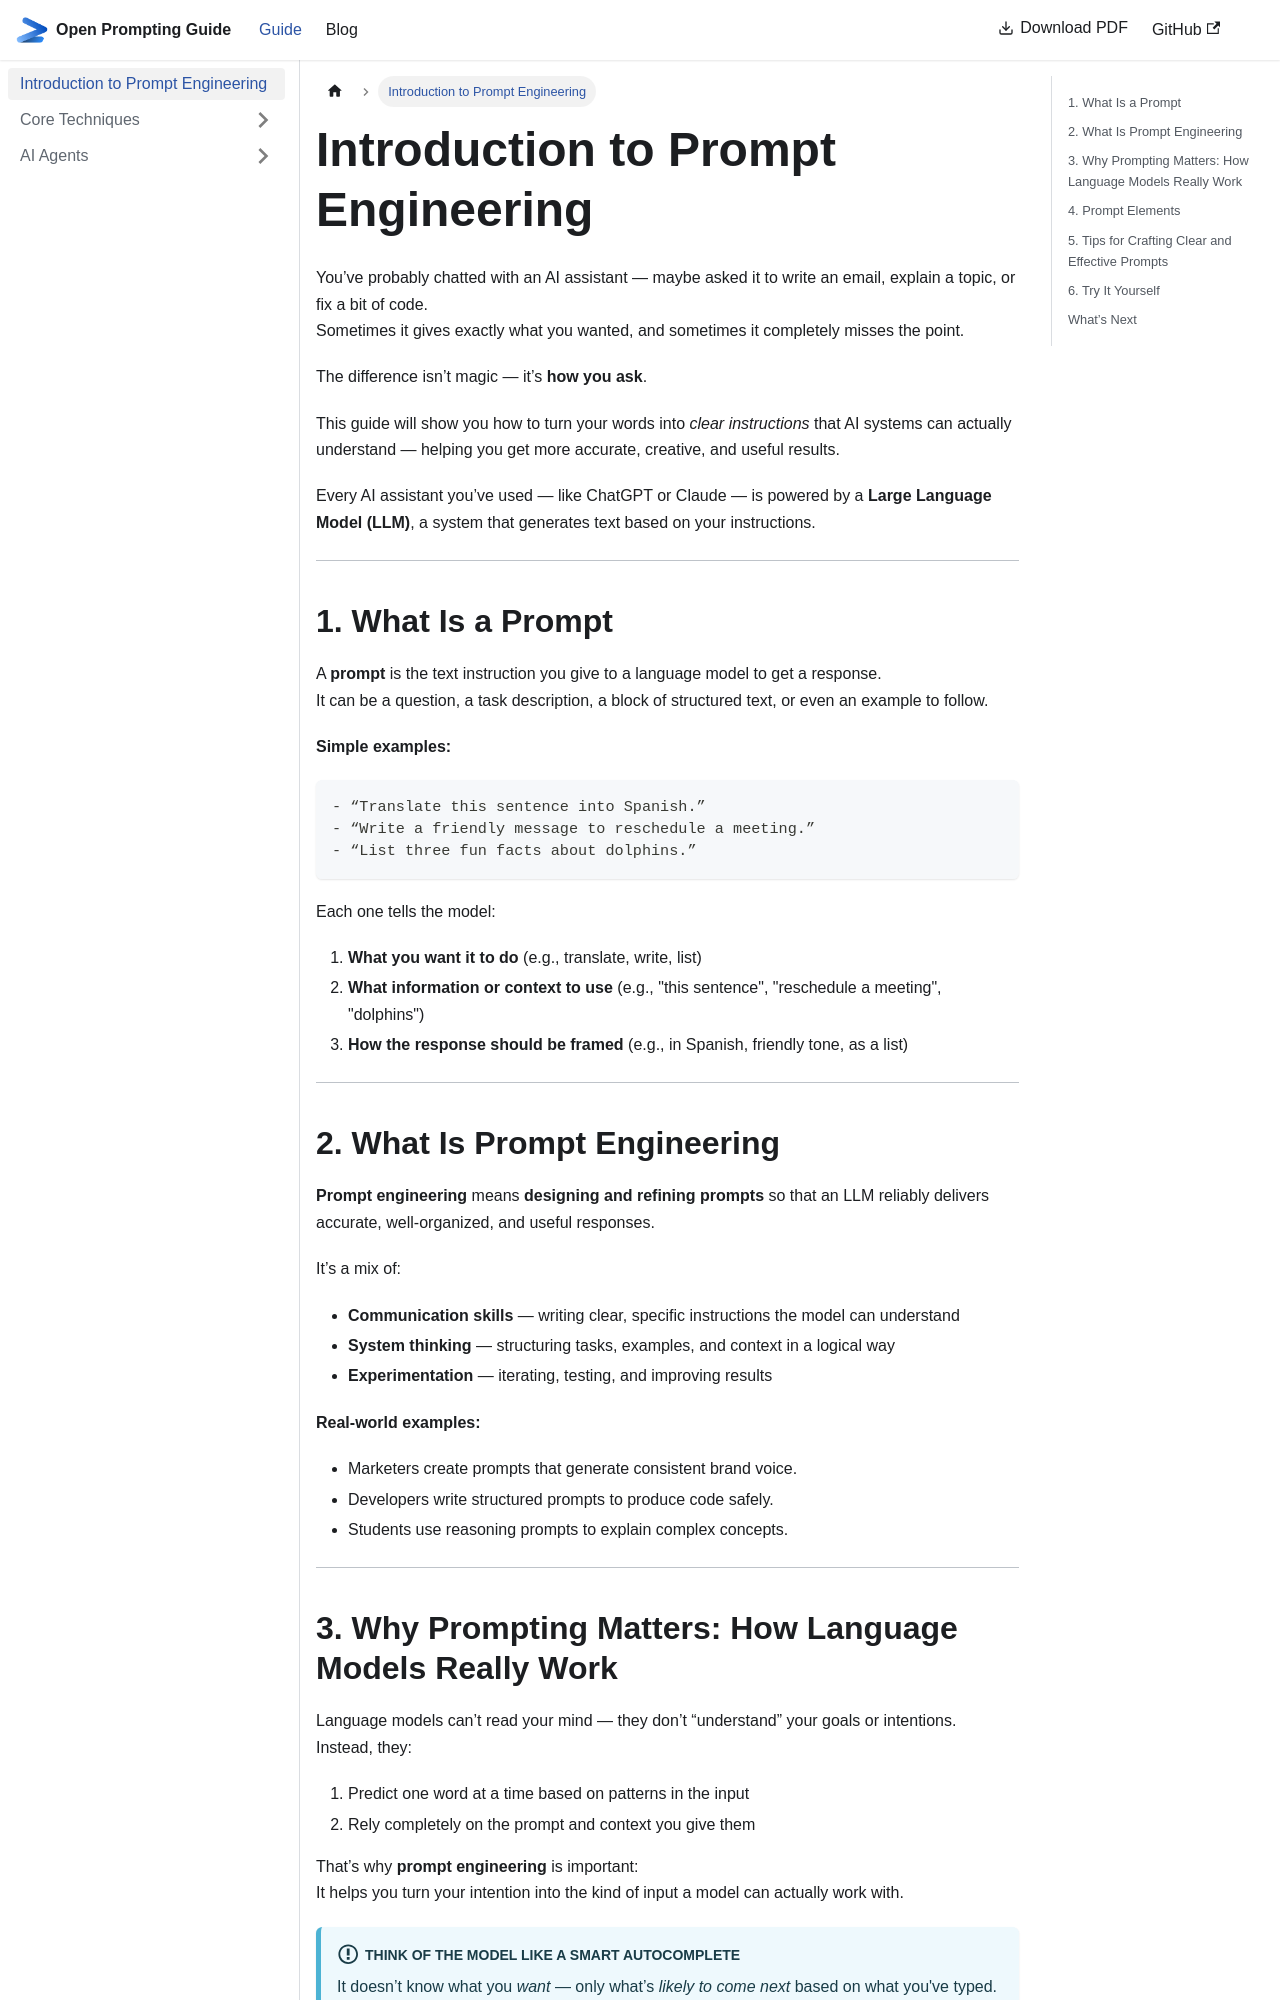

repository: khaledlajili/open-prompting-guide · page: docs/intro/index.html · generator: docusaurus

---
sidebar_position: 1
---

# Introduction to Prompt Engineering

You’ve probably chatted with an AI assistant — maybe asked it to write an email, explain a topic, or fix a bit of
code.  
Sometimes it gives exactly what you wanted, and sometimes it completely misses the point.

The difference isn’t magic — it’s **how you ask**.

This guide will show you how to turn your words into *clear instructions* that AI systems can actually understand —
helping you get more accurate, creative, and useful results.

Every AI assistant you’ve used — like ChatGPT or Claude — is powered by a **Large Language Model (LLM)**, a system that
generates text based on your instructions.

---

## 1. What Is a Prompt

A **prompt** is the text instruction you give to a language model to get a response.  
It can be a question, a task description, a block of structured text, or even an example to follow.

**Simple examples:**
```
- “Translate this sentence into Spanish.”
- “Write a friendly message to reschedule a meeting.”
- “List three fun facts about dolphins.”
```
Each one tells the model:

1. **What you want it to do** (e.g., translate, write, list)
2. **What information or context to use** (e.g., "this sentence", "reschedule a meeting", "dolphins")
3. **How the response should be framed** (e.g., in Spanish, friendly tone, as a list)

---

## 2. What Is Prompt Engineering

**Prompt engineering** means **designing and refining prompts** so that an LLM reliably delivers accurate,
well-organized, and useful responses.

It’s a mix of:

- **Communication skills** — writing clear, specific instructions the model can understand
- **System thinking** — structuring tasks, examples, and context in a logical way
- **Experimentation** — iterating, testing, and improving results

**Real-world examples:**

- Marketers create prompts that generate consistent brand voice.
- Developers write structured prompts to produce code safely.
- Students use reasoning prompts to explain complex concepts.

---

## 3. Why Prompting Matters: How Language Models Really Work

Language models can’t read your mind — they don’t “understand” your goals or intentions.  
Instead, they:

1. Predict one word at a time based on patterns in the input
2. Rely completely on the prompt and context you give them

That’s why **prompt engineering** is important:  
It helps you turn your intention into the kind of input a model can actually work with.

:::info Think of the model like a smart autocomplete
It doesn’t know what you *want* — only what’s *likely to come next* based on what you've typed.
:::
---
